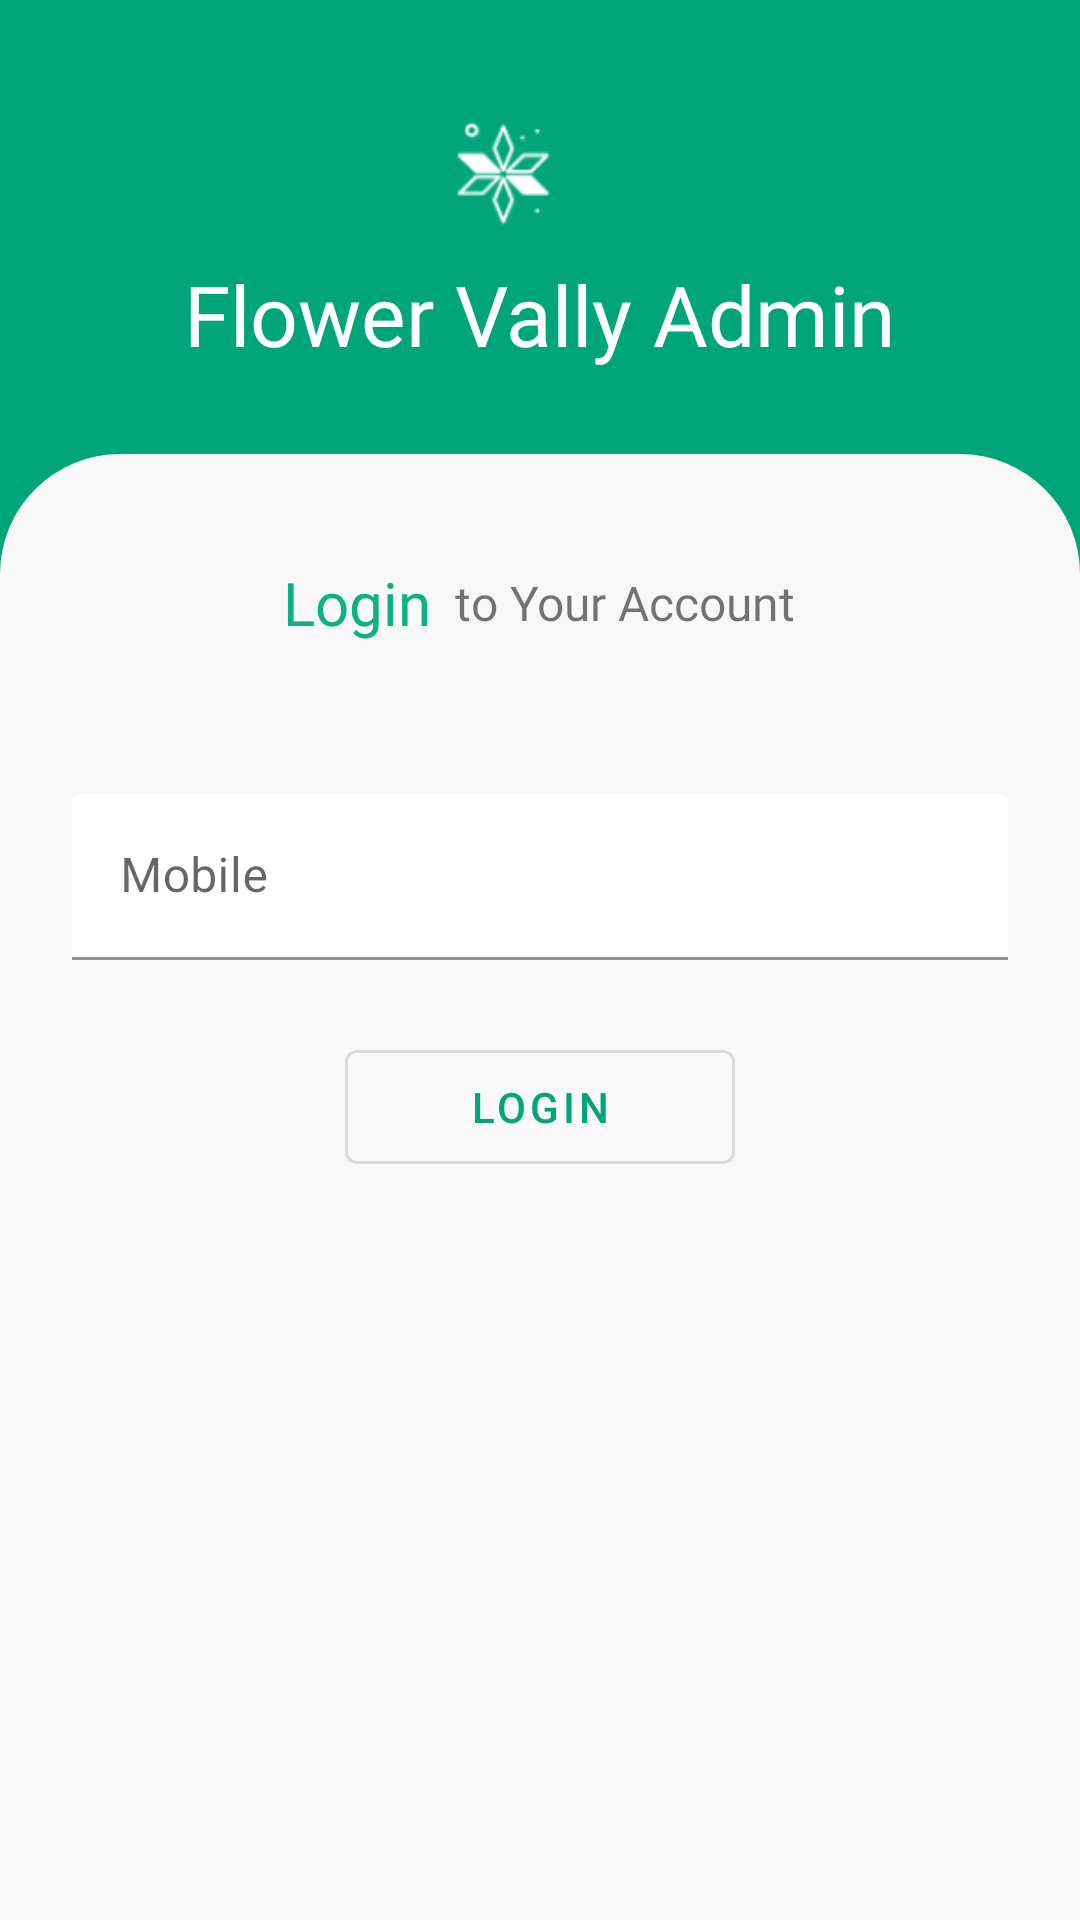

Reconstruct the res/layout file that produces this screen, plus the resources it refers to.
<!-- AndroidManifest.xml: application theme Theme.FlowerVallyAdmin -->
<!-- res/layout/fragment_login.xml -->
<?xml version="1.0" encoding="utf-8"?>
<RelativeLayout xmlns:android="http://schemas.android.com/apk/res/android"
    xmlns:app="http://schemas.android.com/apk/res-auto"
    xmlns:tools="http://schemas.android.com/tools"
    android:layout_width="match_parent"
    android:layout_height="match_parent"
    android:background="#00a67a"
    tools:context=".fragment.LoginFragment">

    <androidx.appcompat.widget.LinearLayoutCompat
        android:id="@+id/app_bar"
        android:layout_width="match_parent"
        android:layout_height="wrap_content"
        android:layout_marginTop="26dp"
        android:gravity="center"
        android:orientation="vertical">

        <androidx.appcompat.widget.AppCompatImageView
            android:id="@+id/logo"
            android:layout_width="60dp"
            android:layout_height="60dp"
            android:layout_centerInParent="true"
            android:layout_marginEnd="12dp"
            android:src="@drawable/logo" />

        <androidx.appcompat.widget.AppCompatTextView
            android:layout_width="wrap_content"
            android:layout_height="wrap_content"
            android:layout_below="@id/logo"
            android:layout_centerHorizontal="true"
            android:fontFamily="@font/poppins_medium"
            android:text="@string/app_name"
            android:textColor="@color/white"
            android:textSize="28sp" />


    </androidx.appcompat.widget.LinearLayoutCompat>

    <androidx.appcompat.widget.LinearLayoutCompat
        android:layout_width="match_parent"
        android:layout_height="match_parent"
        android:layout_below="@+id/app_bar"
        android:layout_marginTop="28dp"
        android:background="@drawable/home_top_corner_bg"
        android:orientation="vertical">

        <androidx.appcompat.widget.LinearLayoutCompat
            android:layout_width="match_parent"
            android:layout_height="wrap_content"
            android:layout_marginStart="16dp"
            android:layout_marginTop="36dp"
            android:layout_marginEnd="16dp"
            android:gravity="center">

            <androidx.appcompat.widget.AppCompatTextView
                android:layout_width="wrap_content"
                android:layout_height="wrap_content"
                android:layout_alignParentStart="true"
                android:fontFamily="@font/poppins_medium"
                android:text="@string/login"
                android:textColor="@color/green_200"
                android:textSize="20sp" />

            <androidx.appcompat.widget.AppCompatTextView
                android:layout_width="wrap_content"
                android:layout_height="wrap_content"
                android:layout_alignParentEnd="true"
                android:layout_centerVertical="true"
                android:layout_marginStart="8dp"
                android:fontFamily="@font/poppins_medium"
                android:text="@string/to_your_account"
                android:textSize="16sp" />

        </androidx.appcompat.widget.LinearLayoutCompat>

        <androidx.appcompat.widget.LinearLayoutCompat
            android:layout_width="match_parent"
            android:layout_height="wrap_content"
            android:layout_marginTop="26dp"
            android:gravity="center"
            android:orientation="vertical"
            android:padding="16dp">

            <com.google.android.material.textfield.TextInputLayout
                android:id="@+id/textField"
                android:layout_width="match_parent"
                android:layout_height="wrap_content"
                android:layout_margin="8dp"
                android:hint="@string/mobile"
                app:boxBackgroundColor="@color/white"
                app:startIconDrawable="@drawable/ic_baseline_call_24">

                <com.google.android.material.textfield.TextInputEditText
                    android:id="@+id/mobile"
                    android:layout_width="match_parent"
                    android:layout_height="wrap_content"
                    android:inputType="number"
                    android:maxLength="10" />

            </com.google.android.material.textfield.TextInputLayout>

            <com.google.android.material.button.MaterialButton
                android:id="@+id/btn_login"
                style="@style/Widget.MaterialComponents.Button.OutlinedButton"
                android:layout_width="130dp"
                android:layout_height="50dp"
                android:layout_marginTop="16dp"
                android:text="@string/login"
                android:textColor="@color/green_700" />
        </androidx.appcompat.widget.LinearLayoutCompat>


    </androidx.appcompat.widget.LinearLayoutCompat>

</RelativeLayout>
<!-- resources referenced by this layout -->
<resources>
  <color name="green_200">#0DB186</color>
  <color name="green_700">#00a67a</color>
  <color name="white">#FFFFFFFF</color>
  <!-- drawable home_top_corner_bg (drawable) -->
  <?xml version="1.0" encoding="utf-8"?>
  <shape xmlns:android="http://schemas.android.com/apk/res/android"
      android:shape="rectangle">
  
      <solid android:color="#f8f8f8" />
      <corners
          android:topRightRadius="40dp"
          android:topLeftRadius="40dp" />
  </shape>
  <!-- drawable logo: png bitmap (drawable, 22424 bytes) -->
  <string name="app_name">Flower Vally Admin</string>
  <string name="login">Login</string>
  <string name="mobile">Mobile</string>
  <string name="to_your_account">to Your Account</string>
  <style name="Theme.FlowerVallyAdmin" parent="Theme.MaterialComponents.DayNight.NoActionBar">
          
          <item name="colorPrimary">@color/colorPrimary</item>
          <item name="colorPrimaryVariant">@color/colorPrimaryDark</item>
          <item name="colorOnPrimary">@color/backgroundcolor</item>
          
          <item name="android:statusBarColor" tools:targetApi="l">?attr/colorPrimaryVariant</item>
          
      </style>
  <color name="colorPrimary">#FFC107</color>
  <color name="colorPrimaryDark">#FFA000</color>
  <color name="backgroundcolor">#fcfcfc</color>
</resources>
